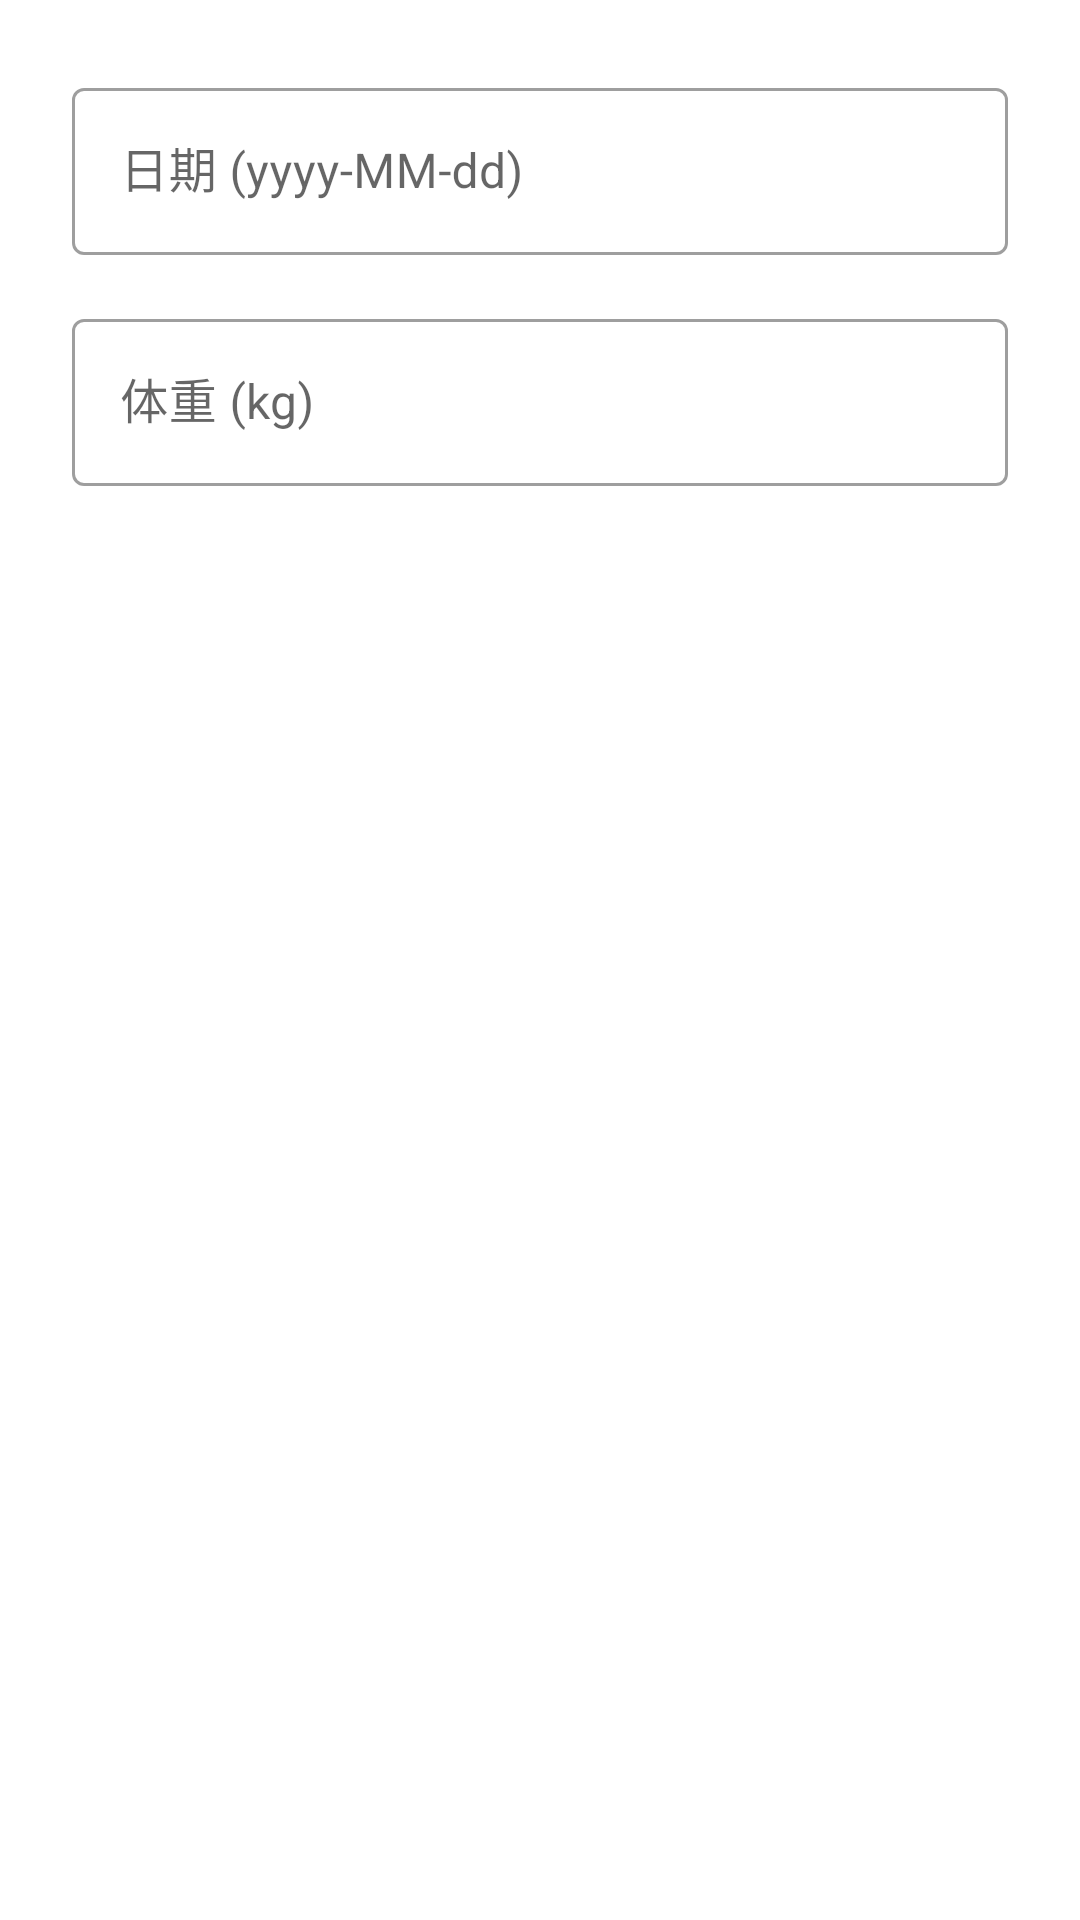

Reconstruct the res/layout file that produces this screen, plus the resources it refers to.
<!-- AndroidManifest.xml: application theme Theme.IntermittentFasting -->
<!-- res/layout/dialog_add_weight.xml -->
<?xml version="1.0" encoding="utf-8"?>
<LinearLayout xmlns:android="http://schemas.android.com/apk/res/android"
    xmlns:app="http://schemas.android.com/apk/res-auto"
    android:layout_width="match_parent"
    android:layout_height="wrap_content"
    android:orientation="vertical"
    android:padding="24dp">

    
    <com.google.android.material.textfield.TextInputLayout
        android:layout_width="match_parent"
        android:layout_height="wrap_content"
        android:hint="@string/date_hint"
        style="@style/Widget.MaterialComponents.TextInputLayout.OutlinedBox">

        <com.google.android.material.textfield.TextInputEditText
            android:id="@+id/et_date"
            android:layout_width="match_parent"
            android:layout_height="wrap_content"
            android:inputType="date"
            android:maxLines="1" />

    </com.google.android.material.textfield.TextInputLayout>

    
    <com.google.android.material.textfield.TextInputLayout
        android:layout_width="match_parent"
        android:layout_height="wrap_content"
        android:layout_marginTop="16dp"
        android:hint="@string/weight_hint"
        app:suffixText="kg"
        style="@style/Widget.MaterialComponents.TextInputLayout.OutlinedBox">

        <com.google.android.material.textfield.TextInputEditText
            android:id="@+id/et_weight"
            android:layout_width="match_parent"
            android:layout_height="wrap_content"
            android:inputType="numberDecimal"
            android:maxLines="1" />

    </com.google.android.material.textfield.TextInputLayout>

</LinearLayout>
<!-- resources referenced by this layout -->
<resources>
  <string name="date_hint">日期 (yyyy-MM-dd)</string>
  <string name="weight_hint">体重 (kg)</string>
  <style name="Theme.IntermittentFasting" parent="Theme.MaterialComponents.Light.NoActionBar">
          <item name="colorPrimary">@color/primary</item>
          <item name="colorPrimaryDark">@color/primary_dark</item>
          <item name="colorAccent">@color/accent</item>
          <item name="android:statusBarColor">@color/primary</item>
          <item name="android:navigationBarColor">@color/surface</item>
      </style>
  <color name="primary">#FF6B35</color>
  <color name="primary_dark">#E55A2B</color>
  <color name="accent">#4CAF50</color>
  <color name="surface">#FFFFFF</color>
</resources>
